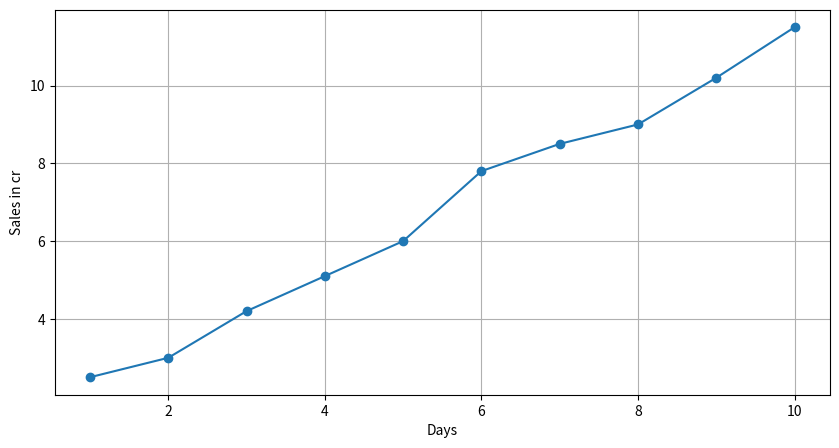

This figure's Python source:
import matplotlib.pyplot as plt
import numpy as np


days=np.arange(1,11)
sales_in_cr=np.array([2.5,3.0,4.2,5.1,6.0,7.8,8.5,9.0,10.2,11.5])         

plt.figure(figsize=(10,5))
plt.plot(days,sales_in_cr, marker='o')
plt.grid(True)
plt.xlabel('Days')
plt.ylabel('Sales in cr')
plt.show()
